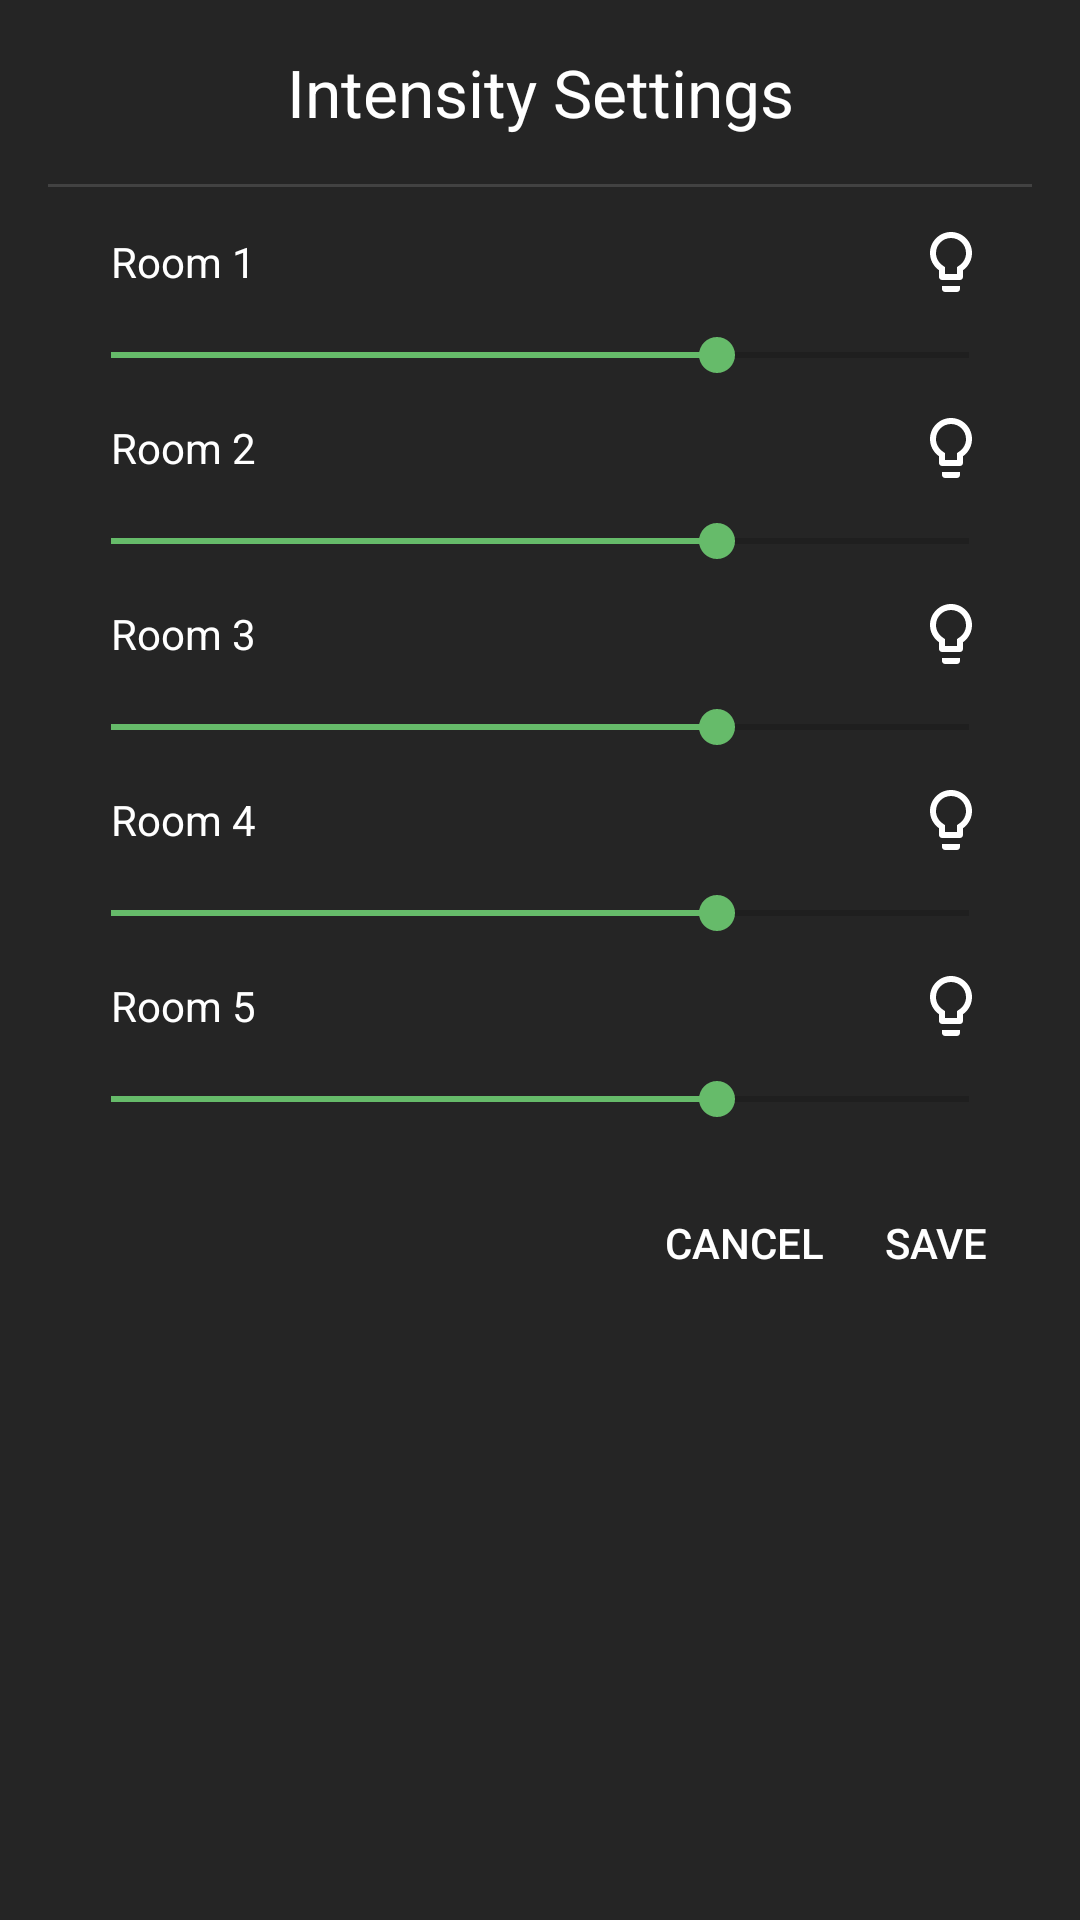

Produce the Android XML layout that renders to this screen, including the resource entries it uses.
<!-- AndroidManifest.xml: application theme AppTheme -->
<!-- res/layout/dialog_all_intensity.xml -->
<?xml version="1.0" encoding="utf-8"?>
<LinearLayout xmlns:android="http://schemas.android.com/apk/res/android"
    android:layout_width="fill_parent"
    android:layout_height="wrap_content"
    android:background="@color/dialog_bg"
    android:orientation="vertical"
    android:padding="@dimen/activity_horizontal_margin">

    <TextView
        android:layout_width="fill_parent"
        android:layout_height="wrap_content"
        android:layout_marginBottom="16dp"
        android:gravity="center"
        android:text="Intensity Settings"
        android:textColor="#ffffffff"
        android:textSize="22sp" />

    <View
        android:layout_width="fill_parent"
        android:layout_height="1dp"
        android:layout_marginBottom="8dp"
        android:background="#22ffffff" />

    <LinearLayout
        android:layout_width="fill_parent"
        android:layout_height="wrap_content"
        android:gravity="center_vertical"
        android:orientation="vertical"
        android:padding="5dp">

        <RelativeLayout
            android:layout_width="fill_parent"
            android:layout_height="wrap_content"
            android:layout_marginBottom="10dp"
            android:gravity="center_vertical"
            android:paddingEnd="10dp"
            android:paddingStart="@dimen/activity_horizontal_margin">

            <TextView
                android:layout_width="wrap_content"
                android:layout_height="wrap_content"
                android:layout_centerVertical="true"
                android:text="Room 1"
                android:textColor="#ffffffff" />

            <ImageView
                android:id="@+id/lightbulb1"
                android:layout_width="24dp"
                android:layout_height="24dp"
                android:layout_alignParentEnd="true"
                android:src="@drawable/ic_lightbulb" />
        </RelativeLayout>

        <SeekBar
            android:id="@+id/seekbar1"
            android:layout_width="fill_parent"
            android:layout_height="wrap_content"
            android:max="255"
            android:progress="180" />
    </LinearLayout>

    <LinearLayout
        android:layout_width="fill_parent"
        android:layout_height="wrap_content"
        android:gravity="center_vertical"
        android:orientation="vertical"
        android:padding="5dp">

        <RelativeLayout
            android:layout_width="fill_parent"
            android:layout_height="wrap_content"
            android:layout_marginBottom="10dp"
            android:gravity="center_vertical"
            android:paddingEnd="10dp"
            android:paddingStart="@dimen/activity_horizontal_margin">

            <TextView
                android:layout_width="wrap_content"
                android:layout_height="wrap_content"
                android:layout_centerVertical="true"
                android:text="Room 2"
                android:textColor="#ffffffff" />

            <ImageView
                android:id="@+id/lightbulb2"
                android:layout_width="24dp"
                android:layout_height="24dp"
                android:layout_alignParentEnd="true"
                android:src="@drawable/ic_lightbulb" />
        </RelativeLayout>

        <SeekBar
            android:id="@+id/seekbar2"
            android:layout_width="fill_parent"
            android:layout_height="wrap_content"
            android:max="255"
            android:progress="180" />
    </LinearLayout>

    <LinearLayout
        android:layout_width="fill_parent"
        android:layout_height="wrap_content"
        android:gravity="center_vertical"
        android:orientation="vertical"
        android:padding="5dp">

        <RelativeLayout
            android:layout_width="fill_parent"
            android:layout_height="wrap_content"
            android:layout_marginBottom="10dp"
            android:gravity="center_vertical"
            android:paddingEnd="10dp"
            android:paddingStart="@dimen/activity_horizontal_margin">

            <TextView
                android:layout_width="wrap_content"
                android:layout_height="wrap_content"
                android:layout_centerVertical="true"
                android:text="Room 3"
                android:textColor="#ffffffff" />

            <ImageView
                android:id="@+id/lightbulb3"
                android:layout_width="24dp"
                android:layout_height="24dp"
                android:layout_alignParentEnd="true"
                android:src="@drawable/ic_lightbulb" />
        </RelativeLayout>

        <SeekBar
            android:id="@+id/seekbar3"
            android:layout_width="fill_parent"
            android:layout_height="wrap_content"
            android:max="255"
            android:progress="180" />
    </LinearLayout>

    <LinearLayout
        android:layout_width="fill_parent"
        android:layout_height="wrap_content"
        android:gravity="center_vertical"
        android:orientation="vertical"
        android:padding="5dp">

        <RelativeLayout
            android:layout_width="fill_parent"
            android:layout_height="wrap_content"
            android:layout_marginBottom="10dp"
            android:gravity="center_vertical"
            android:paddingEnd="10dp"
            android:paddingStart="@dimen/activity_horizontal_margin">

            <TextView
                android:layout_width="wrap_content"
                android:layout_height="wrap_content"
                android:layout_centerVertical="true"
                android:text="Room 4"
                android:textColor="#ffffffff" />

            <ImageView
                android:id="@+id/lightbulb4"
                android:layout_width="24dp"
                android:layout_height="24dp"
                android:layout_alignParentEnd="true"
                android:src="@drawable/ic_lightbulb" />
        </RelativeLayout>

        <SeekBar
            android:id="@+id/seekbar4"
            android:layout_width="fill_parent"
            android:layout_height="wrap_content"
            android:max="255"
            android:progress="180" />
    </LinearLayout>

    <LinearLayout
        android:layout_width="fill_parent"
        android:layout_height="wrap_content"
        android:layout_marginBottom="10dp"
        android:gravity="center_vertical"
        android:orientation="vertical"
        android:padding="5dp">

        <RelativeLayout
            android:layout_width="fill_parent"
            android:layout_height="wrap_content"
            android:layout_marginBottom="10dp"
            android:gravity="center_vertical"
            android:paddingEnd="10dp"
            android:paddingStart="@dimen/activity_horizontal_margin">

            <TextView
                android:layout_width="wrap_content"
                android:layout_height="wrap_content"
                android:layout_centerVertical="true"
                android:text="Room 5"
                android:textColor="#ffffffff" />

            <ImageView
                android:id="@+id/lightbulb5"
                android:layout_width="24dp"
                android:layout_height="24dp"
                android:layout_alignParentEnd="true"
                android:src="@drawable/ic_lightbulb" />
        </RelativeLayout>

        <SeekBar
            android:id="@+id/seekbar5"
            android:layout_width="fill_parent"
            android:layout_height="wrap_content"
            android:max="255"
            android:progress="180" />
    </LinearLayout>

    <LinearLayout
        style="?android:attr/buttonBarStyle"
        android:layout_width="fill_parent"
        android:layout_height="wrap_content"
        android:gravity="end">

        <Button
            android:id="@+id/cancel"
            style="?android:attr/buttonBarButtonStyle"
            android:layout_width="wrap_content"
            android:layout_height="wrap_content"
            android:background="@drawable/dialog_btn_bg"
            android:text="Cancel"
            android:textColor="#ffffffff" />

        <Button
            android:id="@+id/save"
            style="?android:attr/buttonBarButtonStyle"
            android:layout_width="wrap_content"
            android:layout_height="fill_parent"
            android:background="@drawable/dialog_btn_bg"
            android:text="Save"
            android:textColor="#ffffffff" />
    </LinearLayout>
</LinearLayout>
<!-- resources referenced by this layout -->
<resources>
  <color name="dialog_bg">#ff252525</color>
  <dimen name="activity_horizontal_margin">16dp</dimen>
  <!-- drawable dialog_btn_bg (drawable) -->
  <?xml version="1.0" encoding="utf-8"?>
  <selector xmlns:android="http://schemas.android.com/apk/res/android">
      <item android:state_pressed="true">
          <shape android:shape="rectangle">
              <solid android:color="#44ffffff" />
          </shape>
      </item>
      <item>
          <shape android:shape="rectangle">
              <solid android:color="#00000000" />
          </shape>
      </item>
  </selector>
  <!-- drawable ic_lightbulb (drawable) -->
  <?xml version="1.0" encoding="utf-8"?>
  <vector xmlns:android="http://schemas.android.com/apk/res/android"
      android:width="24dp"
      android:height="24dp"
      android:viewportHeight="24.0"
      android:viewportWidth="24.0">
      <path
          android:fillColor="#ffffffff"
          android:pathData="M9,21c0,0.55 0.45,1 1,1h4c0.55,0 1,-0.45 1,-1v-1L9,20v1zM12,2C8.14,2 5,5.14 5,9c0,2.38 1.19,4.47 3,5.74L8,17c0,0.55 0.45,1 1,1h6c0.55,0 1,-0.45 1,-1v-2.26c1.81,-1.27 3,-3.36 3,-5.74 0,-3.86 -3.14,-7 -7,-7zM14.85,13.1l-0.85,0.6L14,16h-4v-2.3l-0.85,-0.6C7.8,12.16 7,10.63 7,9c0,-2.76 2.24,-5 5,-5s5,2.24 5,5c0,1.63 -0.8,3.16 -2.15,4.1z" />
  </vector>
  <style name="AppTheme" parent="Theme.AppCompat.Light.DarkActionBar">
          
          <item name="colorPrimary">@color/colorPrimary</item>
          <item name="colorPrimaryDark">@color/colorPrimaryDark</item>
          <item name="colorAccent">@color/colorAccent</item>
      </style>
  <color name="colorPrimary">#4caf50</color>
  <color name="colorPrimaryDark">#43a047</color>
  <color name="colorAccent">#66bb6a</color>
</resources>
